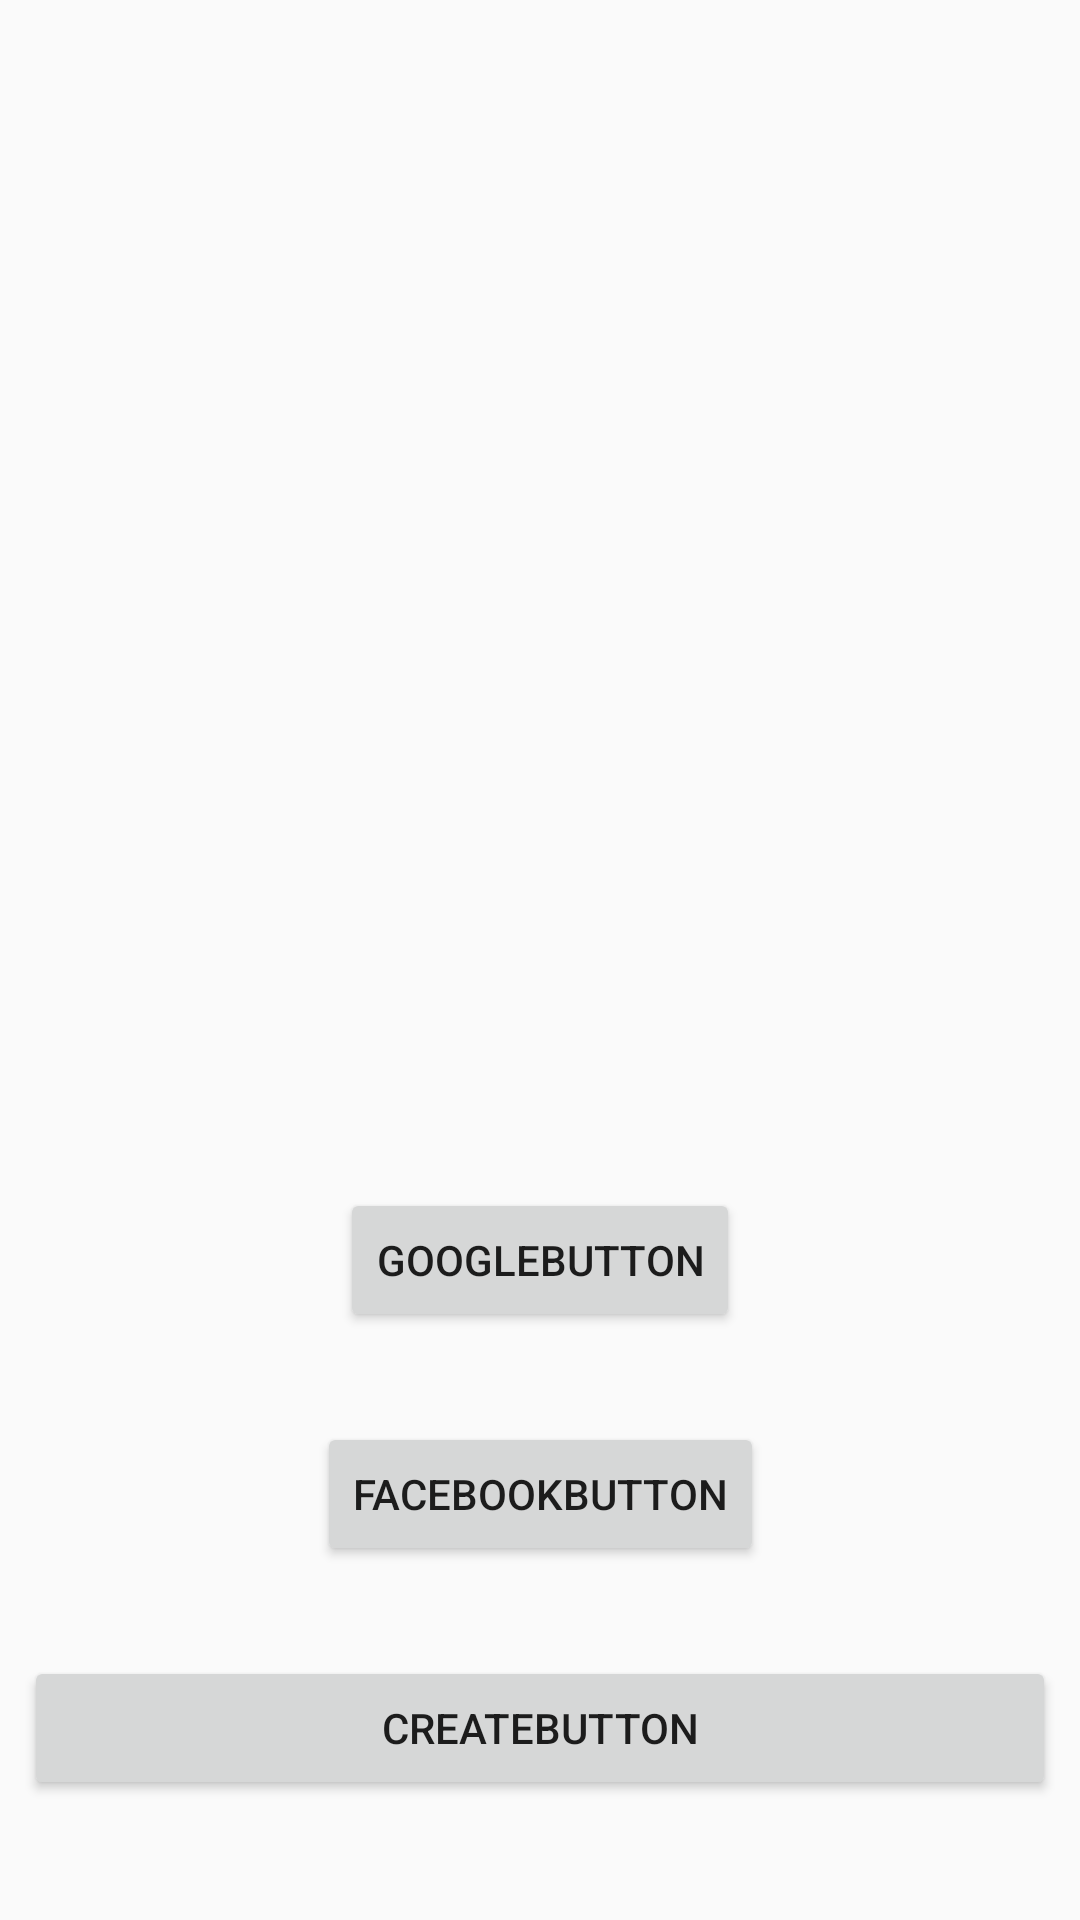

Write the Android layout XML for this screen, with the resource values it uses.
<!-- AndroidManifest.xml: application theme AppTheme -->
<!-- res/layout/activity_signin.xml -->
<?xml version="1.0" encoding="utf-8"?>
<android.support.constraint.ConstraintLayout xmlns:android="http://schemas.android.com/apk/res/android"
    xmlns:app="http://schemas.android.com/apk/res-auto"
    xmlns:tools="http://schemas.android.com/tools"
    android:layout_width="match_parent"
    android:layout_height="match_parent"
    tools:context=".SigninActivity">

    <Button
        android:id="@+id/createButton"
        android:layout_width="0dp"
        android:layout_height="wrap_content"
        android:layout_marginStart="8dp"
        android:layout_marginEnd="8dp"
        android:layout_marginBottom="40dp"
        android:text="@string/createButton"
        app:layout_constraintBottom_toBottomOf="parent"
        app:layout_constraintEnd_toEndOf="parent"
        app:layout_constraintStart_toStartOf="parent"
        tools:text="Create Account" />

    <Button
        android:id="@+id/facebookButton"
        android:layout_width="wrap_content"
        android:layout_height="wrap_content"
        android:layout_marginStart="8dp"
        android:layout_marginEnd="8dp"
        android:layout_marginBottom="30dp"
        android:text="@string/facebookButton"
        app:layout_constraintBottom_toTopOf="@+id/createButton"
        app:layout_constraintEnd_toEndOf="parent"
        app:layout_constraintStart_toStartOf="parent"
        tools:text="facebook Sign in" />

    <Button
        android:id="@+id/googleButton"
        android:layout_width="wrap_content"
        android:layout_height="wrap_content"
        android:layout_marginStart="8dp"
        android:layout_marginEnd="8dp"
        android:layout_marginBottom="30dp"
        android:text="@string/googleButton"
        app:layout_constraintBottom_toTopOf="@+id/facebookButton"
        app:layout_constraintEnd_toEndOf="parent"
        app:layout_constraintStart_toStartOf="parent"
        tools:text="Google Sign in" />
</android.support.constraint.ConstraintLayout>
<!-- resources referenced by this layout -->
<resources>
  <string name="createButton">createButton</string>
  <string name="facebookButton">facebookButton</string>
  <string name="googleButton">googleButton</string>
  <style name="AppTheme" parent="Theme.AppCompat.Light.DarkActionBar">
          
          
      </style>
</resources>
